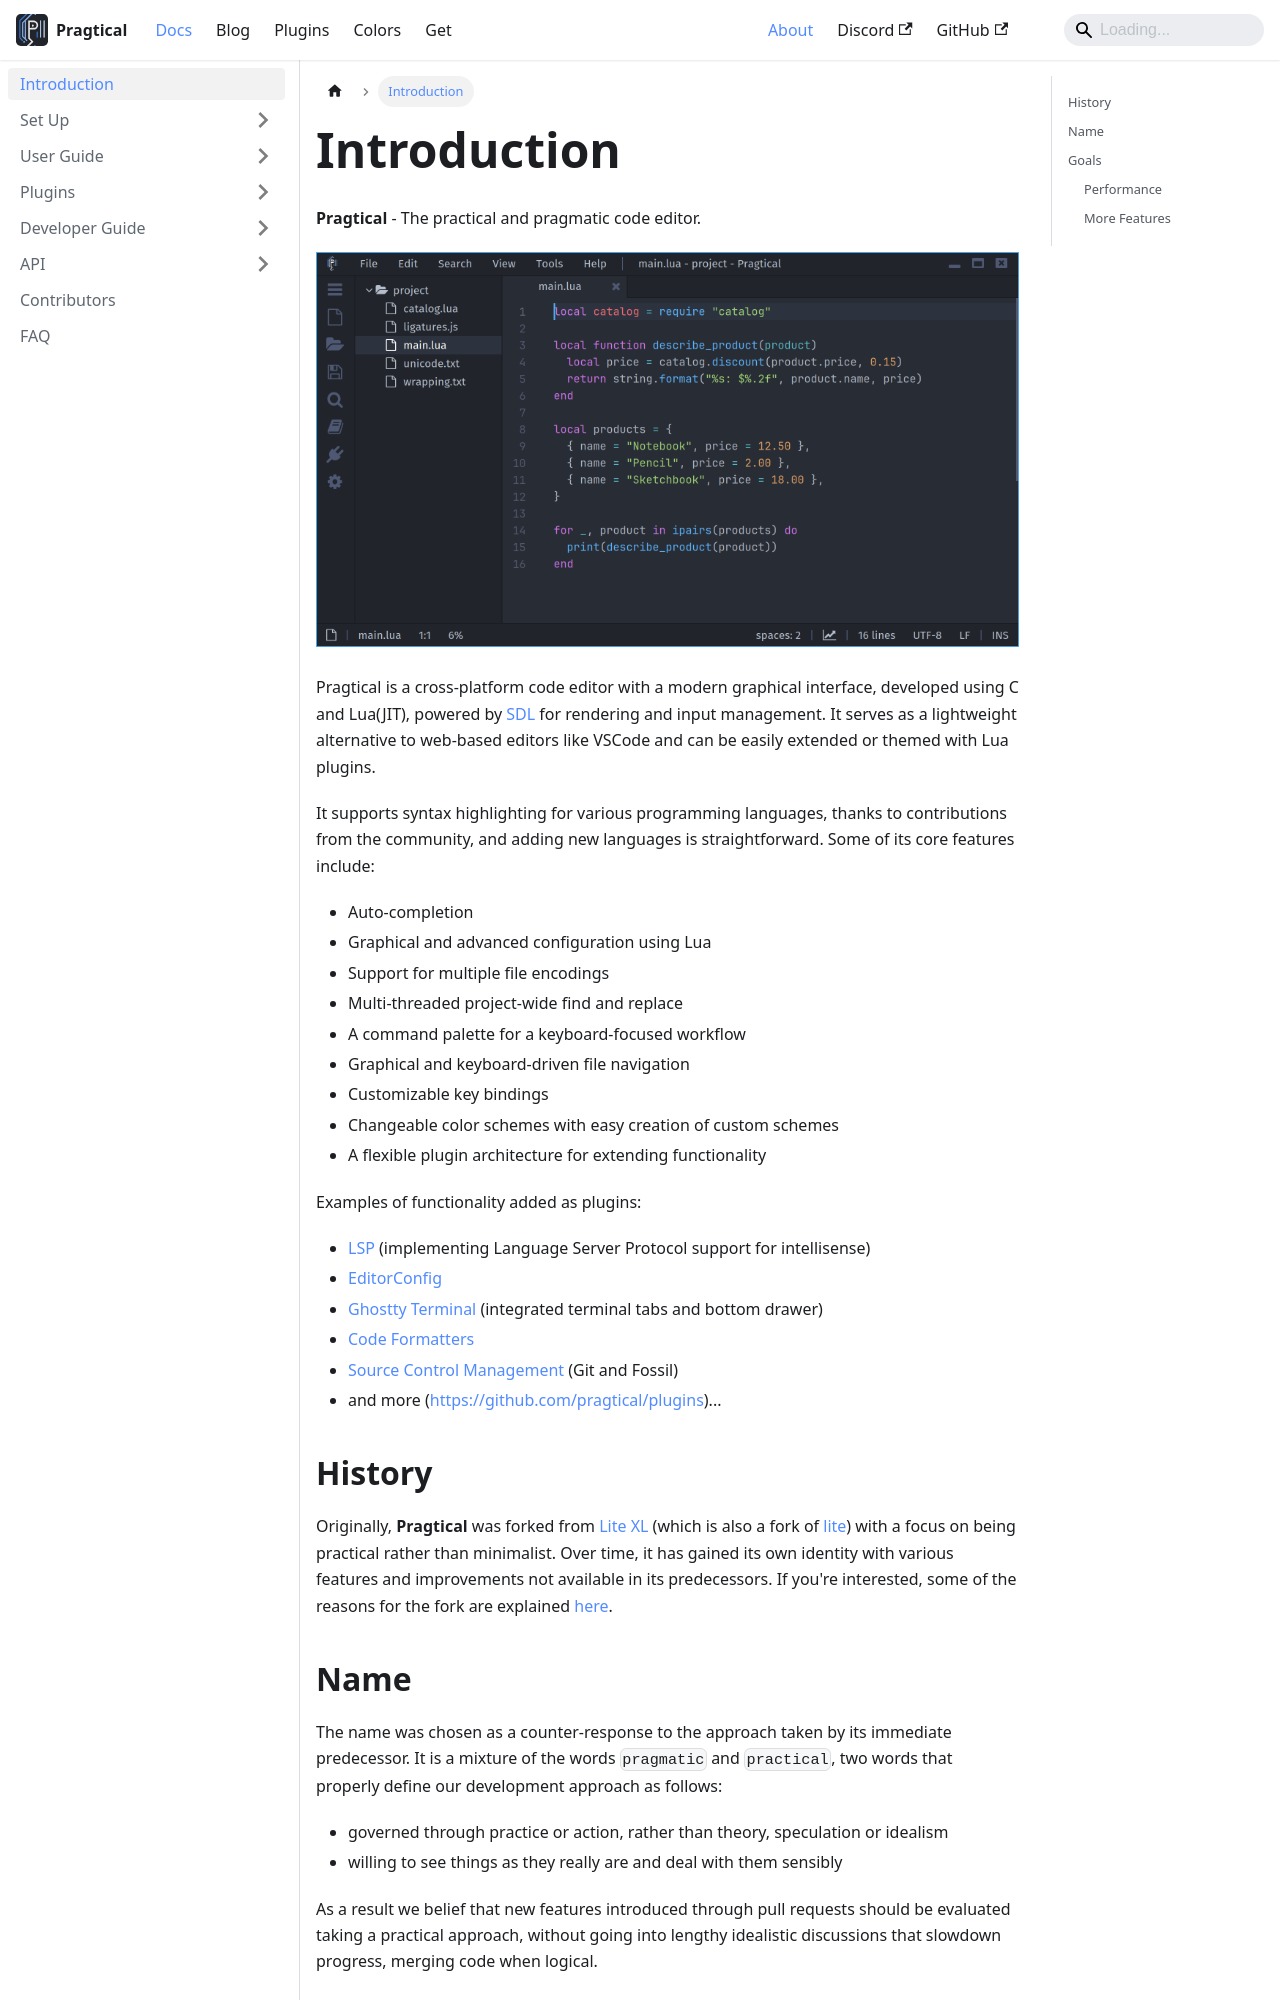

repository: pragtical/pragtical.github.io · page: docs/intro.html · generator: docusaurus

---
sidebar_position: 1
description: Welcome to Pragtical!
---

# Introduction

**Pragtical** - The practical and pragmatic code editor.

![Pragtical editing a Lua project in the One Dark theme](/img/user-guide/editor.png)

Pragtical is a cross-platform code editor with a modern graphical interface,
developed using C and Lua(JIT), powered by [SDL] for rendering and input
management. It serves as a lightweight alternative to web-based editors like
VSCode and can be easily extended or themed with Lua plugins.

It supports syntax highlighting for various programming languages, thanks to
contributions from the community, and adding new languages is straightforward.
Some of its core features include:

- Auto-completion
- Graphical and advanced configuration using Lua
- Support for multiple file encodings
- Multi-threaded project-wide find and replace
- A command palette for a keyboard-focused workflow
- Graphical and keyboard-driven file navigation
- Customizable key bindings
- Changeable color schemes with easy creation of custom schemes
- A flexible plugin architecture for extending functionality

Examples of functionality added as plugins:

- [LSP] (implementing Language Server Protocol support for intellisense)
- [EditorConfig]
- [Ghostty Terminal] (integrated terminal tabs and bottom drawer)
- [Code Formatters]
- [Source Control Management] (Git and Fossil)
- and more (https://github.com/pragtical/plugins)...

## History

Originally, **Pragtical** was forked from [Lite XL] (which is also a fork of [lite])
with a focus on being practical rather than minimalist. Over time, it has gained
its own identity with various features and improvements not available in its
predecessors. If you're interested, some of the reasons for the fork are explained
[here](https://github.com/pragtical/pragtical/issues/6#issuecomment-1581650875).

## Name

The name was chosen as a counter-response to the approach taken by its
immediate predecessor. It is a mixture of the words `pragmatic` and `practical`,
two words that properly define our development approach as follows:

* governed through practice or action, rather than theory, speculation or idealism
* willing to see things as they really are and deal with them sensibly

As a result we belief that new features introduced through pull requests should
be evaluated taking a practical approach, without going into lengthy idealistic
discussions that slowdown progress, merging code when logical.

## Goals

We differentiate ourselves from our predecessors by striving to make Pragtical
an editor that enhances the feature set, providing both you and us with a better
out-of-the-box experience while maintaining a focus on performance and ease of
extensibility. Additionally, we have simplified the release process by reducing
the number of builds to choose from and adopting a more frequent release approach.
